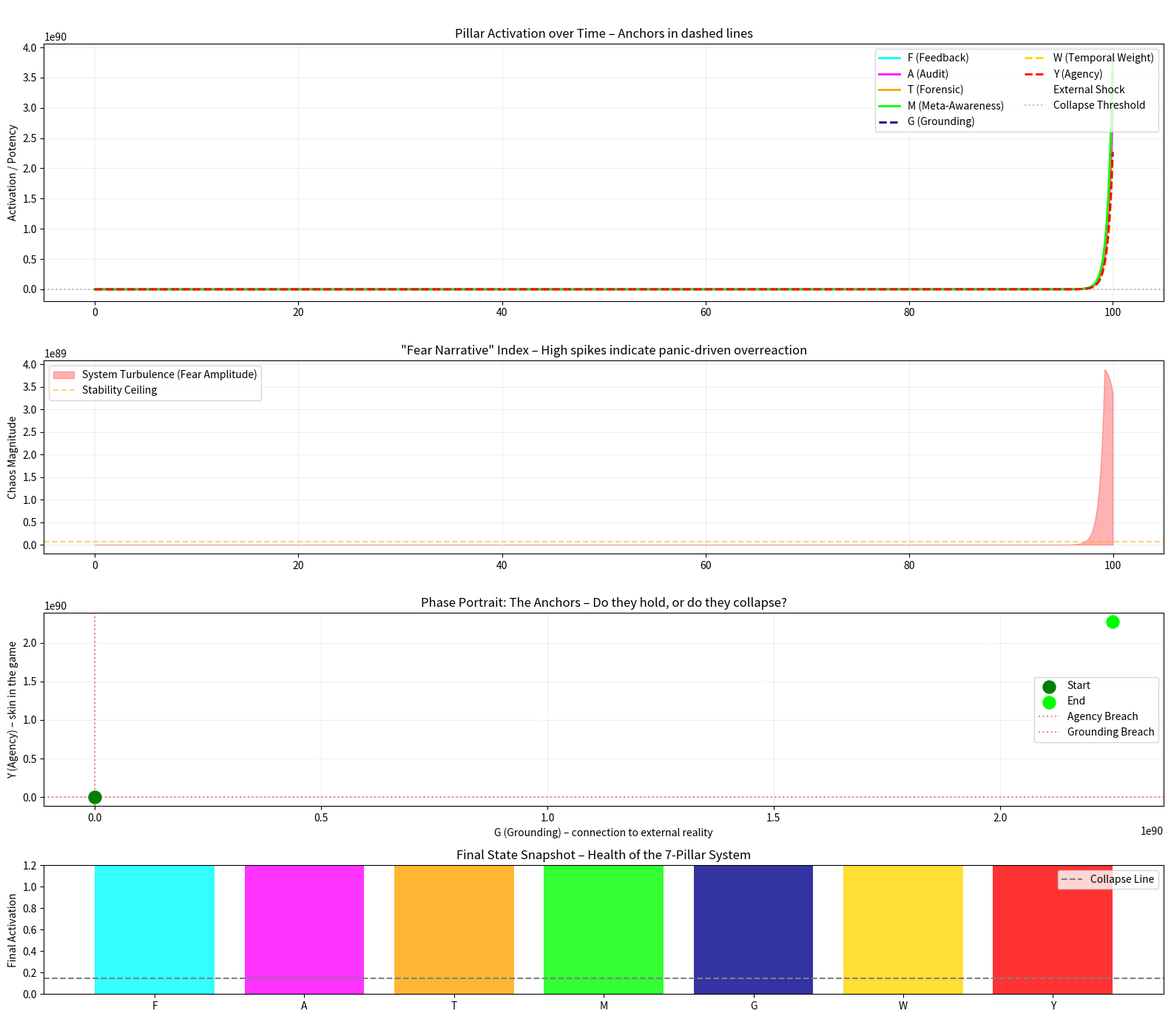

This chart was generated by the following Python code:
"""
Tensor Field of Institutional Resilience v2 — with anchors.

Extends v1's four F/A/T/M vectors with three anchors: G (Grounding),
W (Temporal Weight / Memory), Y (Agency / Accountability). Runs two
scenarios: unstable / fear-driven (anchors ignored, coupling near
zero) vs resilient / truth-seeking (anchors active, strong coupling).
Shows how anchors change the attractor structure of the tensor field.

CC0. Extracted verbatim from legacy/Organize3.md lines 3212-3455.
Non-stdlib: numpy, matplotlib, scipy.integrate.
"""

# =============================================================================
# CC0 1.0 Universal Public Domain Dedication
#
# Tensor Field of Institutional Resilience v2.0
# Now with: G (Grounding), W (Temporal Weight), Y (Agency)
#
# Models the "tugs and pulls" between 7 vectors:
# F (Feedback), A (Audit), T (Forensic), M (Meta-Awareness),
# G (Grounding), W (Temporal Memory), Y (Accountability)
# =============================================================================

import numpy as np
import matplotlib.pyplot as plt
from scipy.integrate import odeint

# -----------------------------------------------------------------------------
# 1. DEFINE THE EXTENDED DYNAMIC SYSTEM
# -----------------------------------------------------------------------------
def institutional_dynamics_7d(state, t, coupling_matrix, anchor_strength, perturbation_strength):
    """
    state = [F, A, T, M, G, W, Y]
    coupling_matrix: 7x7 influence matrix.
    anchor_strength: global multiplier for G, W, Y effects (0 = ignored, 1+ = active).
    perturbation_strength: external shock.
    """
    F, A, T, M, G, W, Y = state
    
    # Base linear coupling
    dF = (coupling_matrix[0,0]*F + coupling_matrix[0,1]*A + 
          coupling_matrix[0,2]*T + coupling_matrix[0,3]*M +
          coupling_matrix[0,4]*G + coupling_matrix[0,5]*W + coupling_matrix[0,6]*Y)
    dA = (coupling_matrix[1,0]*F + coupling_matrix[1,1]*A + 
          coupling_matrix[1,2]*T + coupling_matrix[1,3]*M +
          coupling_matrix[1,4]*G + coupling_matrix[1,5]*W + coupling_matrix[1,6]*Y)
    dT = (coupling_matrix[2,0]*F + coupling_matrix[2,1]*A + 
          coupling_matrix[2,2]*T + coupling_matrix[2,3]*M +
          coupling_matrix[2,4]*G + coupling_matrix[2,5]*W + coupling_matrix[2,6]*Y)
    dM = (coupling_matrix[3,0]*F + coupling_matrix[3,1]*A + 
          coupling_matrix[3,2]*T + coupling_matrix[3,3]*M +
          coupling_matrix[3,4]*G + coupling_matrix[3,5]*W + coupling_matrix[3,6]*Y)
    dG = (coupling_matrix[4,0]*F + coupling_matrix[4,1]*A + 
          coupling_matrix[4,2]*T + coupling_matrix[4,3]*M +
          coupling_matrix[4,4]*G + coupling_matrix[4,5]*W + coupling_matrix[4,6]*Y)
    dW = (coupling_matrix[5,0]*F + coupling_matrix[5,1]*A + 
          coupling_matrix[5,2]*T + coupling_matrix[5,3]*M +
          coupling_matrix[5,4]*G + coupling_matrix[5,5]*W + coupling_matrix[5,6]*Y)
    dY = (coupling_matrix[6,0]*F + coupling_matrix[6,1]*A + 
          coupling_matrix[6,2]*T + coupling_matrix[6,3]*M +
          coupling_matrix[6,4]*G + coupling_matrix[6,5]*W + coupling_matrix[6,6]*Y)

    # ANCHOR EFFECTS: Amplify the influence of G, W, Y on the old pillars
    # High anchor_strength = G/W/Y actively dampen and ground the system
    dF += anchor_strength * (G - 0.5) * 0.3   # Grounding pulls Feedback toward reality
    dA += anchor_strength * (W - 0.5) * 0.2   # Temporal memory makes Audit strict
    dT += anchor_strength * (G + W - 1.0) * 0.25 # Forensics uses history+reality
    dM += anchor_strength * (Y - 0.5) * 0.4   # Meta-awareness grows with Agency (skin in game)

    # Self-regulation for the anchors: they decay if not actively maintained
    dG += -0.05 * (G - 0.5)   # Grounding drifts toward baseline 0.5
    dW += -0.03 * (W - 0.5)   # Temporal memory has inertia but fades if unused
    dY += -0.04 * (Y - 0.5)   # Agency decays if not exercised

    # EXTERNAL PERTURBATION (shock at t=40, e.g. AGI release or schism)
    perturbation = perturbation_strength * np.exp(-((t - 40) / 6) ** 2)
    dF += perturbation * 0.8
    dA += perturbation * 0.4
    dT += perturbation * 0.7
    dM += perturbation * -0.4  # Meta-awareness drops under panic
    dG += perturbation * -0.6  # Grounding gets flooded with noise (fear narratives)
    dW += perturbation * -0.3  # Memory gets overwritten by current panic
    dY += perturbation * -0.5  # Agency evaporates—"no one is responsible"

    # COLLAPSE TRIGGER: Multi-dimensional monoculture fracture
    # If ANY of the anchors drop too low, the system loses its immune system
    if G < 0.15 or W < 0.15 or Y < 0.15 or M < 0.15:
        dF += F * 0.3   # Feedback loops go wild (echo chambers)
        dA -= A * 0.2   # Audit freezes (analysis paralysis)
        dT -= T * 0.25  # Forensics lags (can't trace)
        dM -= 0.02      # Meta-awareness spirals down
        dG -= 0.03      # Grounding erodes faster
        dW -= 0.02      # Temporal memory gets overwritten
        dY -= 0.04      # Agency disappears (nobody cares)

    return [dF, dA, dT, dM, dG, dW, dY]

# -----------------------------------------------------------------------------
# 2. SIMULATION PARAMETERS
# -----------------------------------------------------------------------------
t_span = np.linspace(0, 100, 3000)

# Initial state: moderate everything, but anchors weak to start
initial_state = [0.6, 0.5, 0.4, 0.6, 0.3, 0.2, 0.35]

# =============================================================================
# SCENARIO A: UNSTABLE / FEAR-DRIVEN (Low Anchors)
# =============================================================================
# In this scenario, G, W, Y are ignored by the old pillars (coupling = 0)
# and anchor_strength is near zero.
coupling_unstable = np.array([
    # F   A   T   M   G   W   Y
    [ 0.2, 0.3, 0.1, 0.1, 0.0, 0.0, 0.0],  # F ignores anchors
    [ 0.3, 0.0, 0.4, 0.1, 0.0, 0.0, 0.0],  # A ignores anchors
    [ 0.1, 0.5, 0.0, 0.2, 0.0, 0.0, 0.0],  # T ignores anchors
    [ 0.2, 0.1, 0.3, 0.0, 0.0, 0.0, 0.0],  # M ignores anchors
    [ 0.0, 0.0, 0.0, 0.0, 0.0, 0.0, 0.0],  # G is stagnant
    [ 0.0, 0.0, 0.0, 0.0, 0.0, 0.0, 0.0],  # W is stagnant
    [ 0.0, 0.0, 0.0, 0.0, 0.0, 0.0, 0.0],  # Y is stagnant
])
anchor_strength_unstable = 0.05

# =============================================================================
# SCENARIO B: RESILIENT / TRUTH-SEEKING (Anchors Active)
# =============================================================================
coupling_resilient = np.array([
    # F   A   T   M   G   W   Y
    [ 0.0, 0.3, 0.1, 0.2, 0.6, 0.3, 0.2],  # F pulled strongly by G (reality)
    [ 0.3, 0.0, 0.4, 0.1, 0.1, 0.5, 0.6],  # A pulled by W (memory) & Y (skin)
    [ 0.1, 0.4, 0.0, 0.2, 0.4, 0.4, 0.3],  # T uses G & W for depth
    [ 0.5, 0.2, 0.3, 0.0, 0.2, 0.3, 0.7],  # M deeply coupled to Y (accountability)
    [ 0.6, 0.1, 0.2, 0.3, 0.0, 0.2, 0.2],  # G is fed by F and M (learning loop)
    [ 0.2, 0.4, 0.3, 0.3, 0.1, 0.0, 0.1],  # W accumulates audit & forensic history
    [ 0.1, 0.6, 0.1, 0.5, 0.1, 0.1, 0.0],  # Y is pushed by A and M
])
anchor_strength_resilient = 2.5

# Toggle which scenario to run:
USE_RESILIENT = True  # Set False to see the fear-narrative collapse

if USE_RESILIENT:
    coupling = coupling_resilient
    anchor = anchor_strength_resilient
    title = "RESILIENT MODE: Anchors (G, W, Y) active – Fear narratives dissolve"
else:
    coupling = coupling_unstable
    anchor = anchor_strength_unstable
    title = "UNSTABLE MODE: Grounding, Memory, Agency ignored – Fear narratives dominate"

perturbation_strength = 2.5

# -----------------------------------------------------------------------------
# 3. RUN THE EXTENDED SIMULATION
# -----------------------------------------------------------------------------
result = odeint(institutional_dynamics_7d, initial_state, t_span,
                args=(coupling, anchor, perturbation_strength))

F, A, T, M, G, W, Y = result[:, 0], result[:, 1], result[:, 2], result[:, 3], result[:, 4], result[:, 5], result[:, 6]

# -----------------------------------------------------------------------------
# 4. VISUALIZE THE 7D FIELD
# -----------------------------------------------------------------------------
fig, axes = plt.subplots(4, 1, figsize=(16, 14), gridspec_kw={'height_ratios': [2, 1.5, 1.5, 1]})
fig.suptitle(title, fontsize=18, fontweight='bold', color='white')

# Plot 1: Time-series of all 7 pillars
ax1 = axes[0]
ax1.plot(t_span, F, label='F (Feedback)', color='cyan', lw=2)
ax1.plot(t_span, A, label='A (Audit)', color='magenta', lw=2)
ax1.plot(t_span, T, label='T (Forensic)', color='orange', lw=2)
ax1.plot(t_span, M, label='M (Meta-Awareness)', color='lime', lw=2)
ax1.plot(t_span, G, label='G (Grounding)', color='darkblue', lw=2, linestyle='--')
ax1.plot(t_span, W, label='W (Temporal Weight)', color='gold', lw=2, linestyle='--')
ax1.plot(t_span, Y, label='Y (Agency)', color='red', lw=2, linestyle='--')
ax1.axvline(x=40, color='white', linestyle=':', alpha=0.7, label='External Shock')
ax1.axhline(y=0.15, color='gray', linestyle=':', alpha=0.5, label='Collapse Threshold')
ax1.set_ylabel('Activation / Potency')
ax1.legend(loc='upper right', ncol=2)
ax1.grid(True, alpha=0.2)
ax1.set_title('Pillar Activation over Time – Anchors in dashed lines')

# Plot 2: The "Fear Narrative" Index – how much chaos vs. stability
# We compute a turbulence envelope over all pillars
turbulence = np.convolve(np.sum(np.abs(np.diff(result, axis=0)), axis=1), 
                         np.ones(50)/50, mode='same')
ax2 = axes[1]
ax2.fill_between(t_span[:-1], 0, turbulence, color='red', alpha=0.3, label='System Turbulence (Fear Amplitude)')
ax2.axvline(x=40, color='white', linestyle=':', alpha=0.5)
ax2.axhline(y=np.mean(turbulence) * 1.5, color='orange', linestyle='--', alpha=0.5, label='Stability Ceiling')
ax2.set_ylabel('Chaos Magnitude')
ax2.set_title('"Fear Narrative" Index – High spikes indicate panic-driven overreaction')
ax2.legend()
ax2.grid(True, alpha=0.2)

# Plot 3: Phase Portrait – Grounding vs. Agency (the "Reality & Accountability" loop)
ax3 = axes[2]
ax3.plot(G, Y, color='white', lw=1, alpha=0.7)
ax3.scatter(G[0], Y[0], color='green', s=150, label='Start', zorder=5)
ax3.scatter(G[-1], Y[-1], color='lime', s=150, label='End', zorder=5)
ax3.axhline(y=0.15, color='red', linestyle=':', alpha=0.5, label='Agency Breach')
ax3.axvline(x=0.15, color='red', linestyle=':', alpha=0.5, label='Grounding Breach')
ax3.set_xlabel('G (Grounding) – connection to external reality')
ax3.set_ylabel('Y (Agency) – skin in the game')
ax3.set_title('Phase Portrait: The Anchors – Do they hold, or do they collapse?')
ax3.legend()
ax3.grid(True, alpha=0.2)

# Plot 4: Final state bar chart – snapshot of resilience
ax4 = axes[3]
final_state = [F[-1], A[-1], T[-1], M[-1], G[-1], W[-1], Y[-1]]
labels = ['F', 'A', 'T', 'M', 'G', 'W', 'Y']
colors = ['cyan', 'magenta', 'orange', 'lime', 'darkblue', 'gold', 'red']
bars = ax4.bar(labels, final_state, color=colors, alpha=0.8)
ax4.axhline(y=0.15, color='gray', linestyle='--', label='Collapse Line')
ax4.set_ylim(0, 1.2)
ax4.set_ylabel('Final Activation')
ax4.set_title('Final State Snapshot – Health of the 7-Pillar System')
ax4.legend()
for bar, val in zip(bars, final_state):
    ax4.text(bar.get_x() + bar.get_width()/2, bar.get_height() + 0.02, f'{val:.2f}', 
             ha='center', va='bottom', color='white', fontsize=9)

plt.tight_layout()
plt.show()

# -----------------------------------------------------------------------------
# 5. DIAGNOSTIC REPORT – THE FEAR NARRATIVE DECODER
# -----------------------------------------------------------------------------
print("=" * 70)
print("EXTENDED DIAGNOSTIC REPORT – FEAR NARRATIVE DECODER")
print("=" * 70)
print(f"Final Grounding (G):        {G[-1]:.3f}  (need > 0.3 for reality-check)")
print(f"Final Temporal Weight (W):  {W[-1]:.3f}  (need > 0.3 for consequence memory)")
print(f"Final Agency (Y):           {Y[-1]:.3f}  (need > 0.3 for accountability)")
print(f"Final Meta-Awareness (M):   {M[-1]:.3f}  (need > 0.3 for self-reflection)")
print("-" * 70)

# Collapse detection logic
if G[-1] < 0.2 or W[-1] < 0.2 or Y[-1] < 0.2 or M[-1] < 0.2:
    print("⚠️  CRITICAL FAILURE: At least one anchor has collapsed.")
    print("    The system is running on pure internal narrative.")
    print("    Fear-based narratives (doom, schism, rigid rules) will dominate.")
    print("    This is the 'Pharisee & SBC' state – external reality is ignored.")
elif max(turbulence) > 2.0:
    print("⚡ HIGH TURBULENCE: The system is oscillating wildly.")
    print("    It is trying to self-correct, but lacks sufficient grounding.")
    print("    Expect reactive policies, not principled ones.")
else:
    print("✅ SYSTEM STABLE: All anchors are intact.")
    print("    Grounding feeds feedback. Memory informs audit. Agency drives meta.")
    print("    Fear narratives have lost their structural basis.")
    print("    This is the 'Jesus in the wilderness' state – truth-seeking is possible.")
print("=" * 70)
